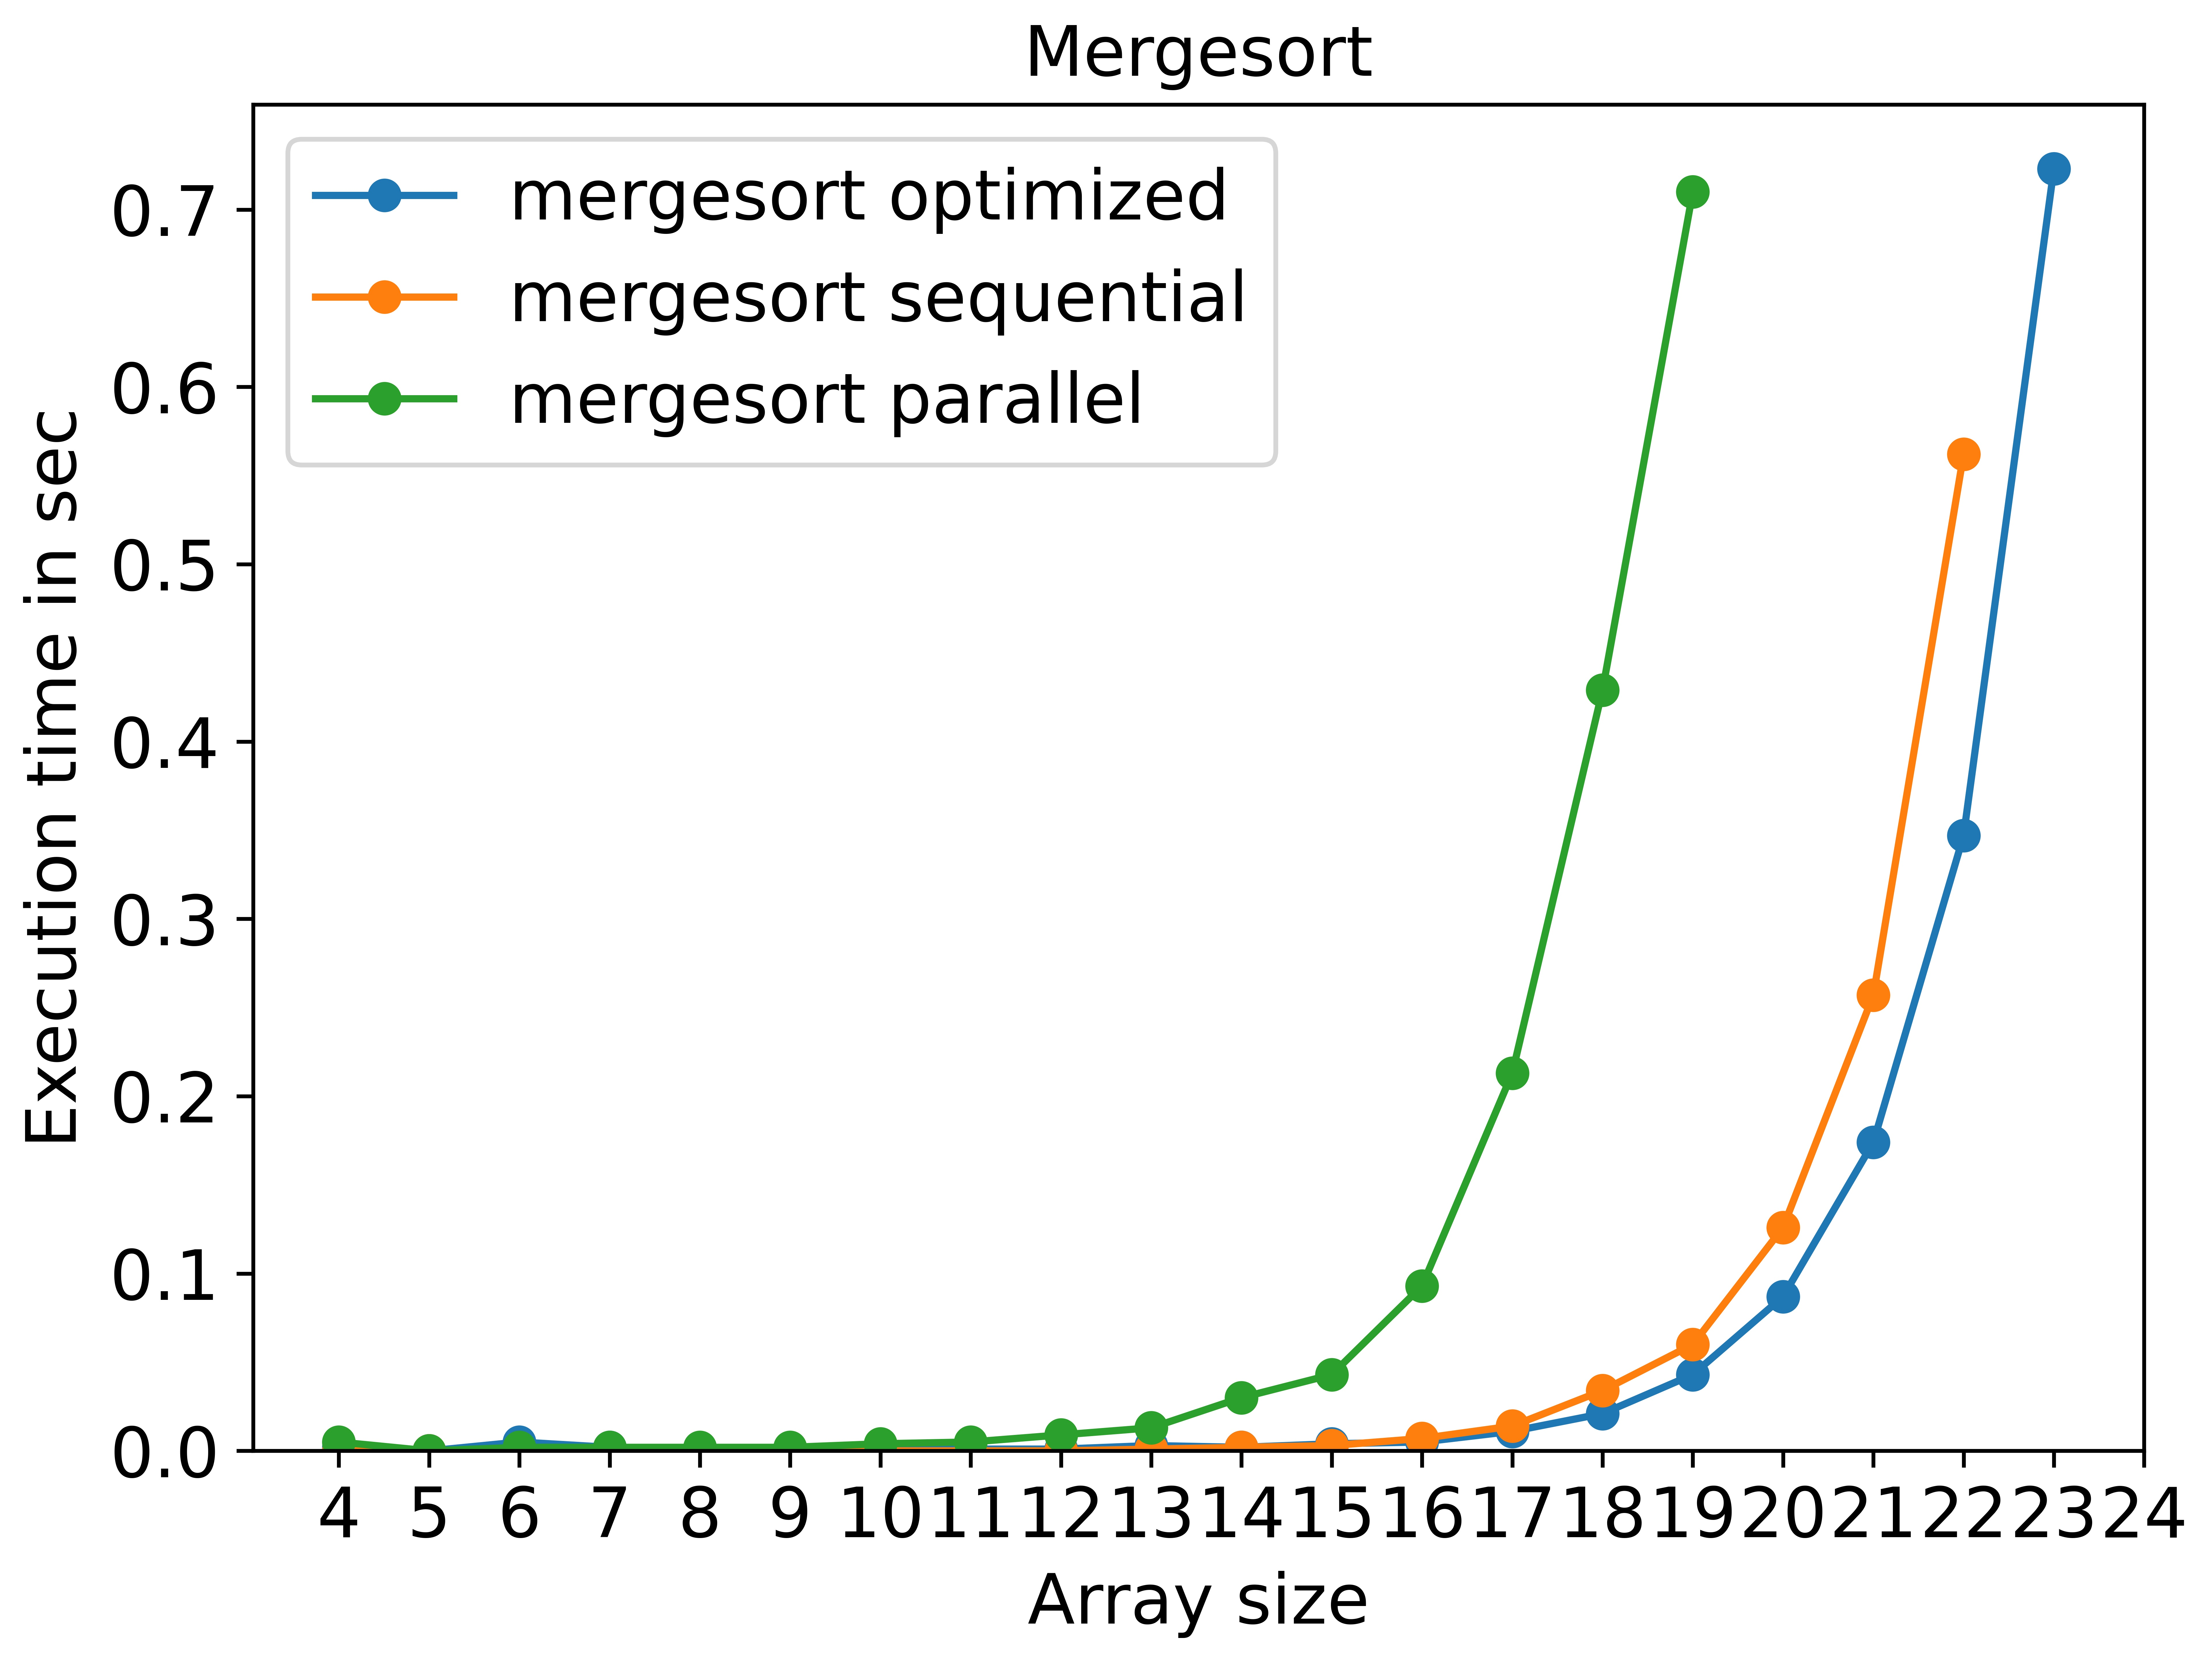

Source data for this figure (header and first rows):
array size; mergesort optimized; mergesort sequential; mergesort parallel
4; 0.002; 0.000; 0.005
5; 0.000; 0.000; 0.000
6; 0.005; 0.000; 0.002
7; 0.002; 0.000; 0.002
8; 0.000; 0.000; 0.002
9; 0.001; 0.000; 0.002
10; 0.001; 0.000; 0.004
11; 0.001; 0.000; 0.005
12; 0.001; 0.000; 0.009
13; 0.003; 0.001; 0.013
14; 0.002; 0.002; 0.030
15; 0.004; 0.003; 0.043
16; 0.005; 0.007; 0.093
17; 0.011; 0.014; 0.213
18; 0.021; 0.034; 0.429
19; 0.043; 0.060; 0.710
20; 0.087; 0.126; 
21; 0.174; 0.257; 
22; 0.347; 0.562; 
23; 0.723; 
24; 
